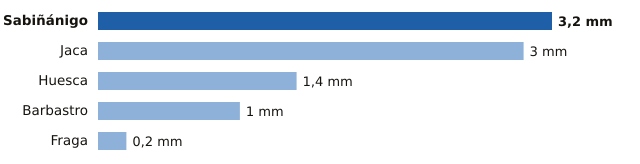

Values plotted in this chart, from the file beside it:
estacion, provincia, mm
Sabiñánigo, Huesca, 3.2
Jaca, Huesca, 3.0
Huesca, Huesca, 1.4
Barbastro, Huesca, 1.0
Fraga, Huesca, 0.2
